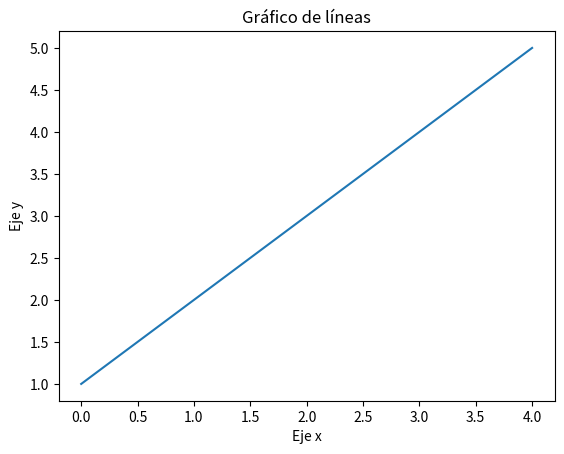

The matplotlib source for this figure: (Note: this script raises an exception after producing the figure.)
import numpy as np
import matplotlib.pyplot as plt

# ACTIVIDAD 2: LIBRERÍAS NUMPY Y MATPLOTLIB
# **ADVERTENCIA**: No borrar los comentarios que se encuentran en el código, ya que son necesarios para la evaluación de la actividad.
# **ADVERTENCIA**: No cambiar el nombre del archivo, de lo contrario no se considerará entregado.
# **ADVERTENCIA**: El programa debe ejecutarse una vez y realizar todos los puntos de manera secuencial. No se evaluarán programas que ejecuten solo una parte.
# **ADVERTENCIA**: El código de cada actividad debe escribirse debajo de cada comentario correspondiente.

## ACTIVIDADES CON NUMPY ##
# Visite la documentación de Numpy para obtener más información sobre los métodos utilizados en esta actividad: 
# https://numpy.org/doc/stable/reference/index.html

# 1. Crear un array y obtener información sobre su forma y tamaño:
# Enunciado: Crea un array de 2 dimensiones utilizando el método np.array() con los siguientes
#   elementos: [1, 2, 3] y [4, 5, 6]. Luego, utiliza los métodos shape y size para obtener la 
#   forma y el tamaño del array, respectivamente. Imprime la forma y el tamaño por consola.

arr = np.array([
    [1, 2, 3],
    [4, 5, 6]
    ])

print('\n# ---- ---- ---- NUMPY - ACTIVIDAD 1 ---- ---- ---- #')
print(f'La forma que tiene el array, es: {arr.shape}')
print(f'El tamaño que tiene el array, es {arr.size}')


# 2. Realizar operaciones matemáticas con un array:
# Enunciado: Crea un array utilizando el método np.array() con los siguientes elementos: [1, 2, 3, 4, 5]. 
#   a) Utiliza la función np.square() para calcular el cuadrado de cada elemento del array. Imprime el resultado por consola.
#   b) Utiliza la función np.sqrt() para calcular la raíz cuadrada de cada elemento del array. Imprime el resultado por consola.
#   c) Utiliza la función np.sin() para calcular el seno de cada elemento del array. Imprime el resultado por consola.
#   d) Utiliza la función np.cos() para calcular el coseno de cada elemento del array. Imprime el resultado por consola.
#   e) Utiliza la función np.tan() para calcular la tangente de cada elemento del array. Imprime el resultado por consola.

arr = np.array([1, 2, 3, 4, 5])

print('\n# ---- ---- ---- NUMPY - ACTIVIDAD 2 ---- ---- ---- #')
print(f'El cuadrado del array, es: {np.square(arr)}')
print(f'La raiz cuadrada del array, es: {np.sqrt(arr)}')
print(f'El seno de cada elemento del array, es: {np.sin(arr)}')
print(f'El coseno de cada elemento del array, es: {np.cos(arr)}')
print(f'La tangente de cada elemento del array, es: {np.tan(arr)}')

# 3. Realizar operaciones matemáticas con dos arrays:
# Enunciado: Crea dos arrays utilizando el método np.array() con los siguientes elementos: [1, 2, 3, 4, 5] y [6, 7, 8, 9, 10].
#   a) Utiliza la función np.add() para sumar los elementos de ambos arrays. Imprime el resultado por consola.
#   b) Utiliza la función np.subtract() para restar los elementos de ambos arrays. Imprime el resultado por consola.
#   c) Utiliza la función np.multiply() para multiplicar los elementos de ambos arrays. Imprime el resultado por consola.
#   d) Utiliza la función np.divide() para dividir los elementos de ambos arrays. Imprime el resultado por consola.
#   e) Utiliza la función np.power() para elevar los elementos del primer array a los elementos del segundo array. Imprime el resultado por consola.

arr = np.array([1, 2, 3, 4, 5])
cad = np.array([6, 7, 8, 9, 10])

print('\n# ---- ---- ---- NUMPY - ACTIVIDAD 3 ---- ---- ---- #')
print(f'La suma de los arrays, es: {np.add(arr,cad)}')
print(f'La resta de los arrays, es: {np.subtract(arr,cad)}')
print(f'La división de los arrays, es: {np.divide(arr,cad)}')
print(f'La multiplicación de los arrays, es: {np.multiply(arr,cad)}')
print(f'La potencia de los arrays, es: {np.power(arr,cad)}')

# 4. Manipular los elementos de un array:
# Enunciado: Crea un array utilizando el método np.array() con los siguientes elementos: [1, 2, 3, 4, 5].
#   a) Utiliza el método np.reshape() para cambiar la forma del array a (5, 1). Imprime el resultado por consola.
#   b) Utiliza el método np.ravel() para cambiar la forma del array a (1, 5). Imprime el resultado por consola.
#   c) Utiliza el método np.transpose() para cambiar la forma del array a (5, 1). Imprime el resultado por consola.
#   d) Utiliza el método np.resize() para cambiar la forma del array a (3, 3). Imprime el resultado por consola.
#   e) Utiliza el método np.append() para agregar el elemento 6 al array. Imprime el resultado por consola.

arr = np.array([1, 2, 3, 4, 5])

print('\n# ---- ---- ---- NUMPY - ACTIVIDAD 4 ---- ---- ---- #')
print(f'La nueva forma del array, con reshape es: \n{arr.reshape(5,1)}')
print(f'La nueva forma del array, con ravel es: {np.ravel(arr)}')
print(f'La nueva forma del array, con transpose es: {np.transpose(arr)}')
arr.resize(3,3)
print(f'La nueva forma del array, con resize (3,3) es: \n{arr}')
print(f'Luego de agregar 6 al array, queda: {np.append(arr,6)}')


## ACTIVIDADES CON MATPLOTLIB ##
# Visite la documentación de Matplotlib para obtener más información sobre los métodos utilizados en esta actividad:
# https://matplotlib.org/stable/api/index.html

# 1. Crear un gráfico de líneas:
# Enunciado: Crea un array utilizando el método np.array() con los siguientes elementos: [1, 2, 3, 4, 5].
#   a) Crea un gráfico de líneas utilizando el método plt.plot().
#   b) Utiliza el método plt.title() para agregar el título "Gráfico de líneas".
#   c) Utiliza el método plt.xlabel() para agregar la etiqueta del eje x "Eje x".
#   d) Utiliza el método plt.ylabel() para agregar la etiqueta del eje y "Eje y".
#   e) Utiliza el método plt.show() para mostrar el gráfico.

arr = np.array([1, 2, 3, 4, 5])

print('\n# ---- ---- ---- MATPLOTLIB - ACTIVIDAD 1 ---- ---- ---- #')
plt.plot(arr)
plt.title("Gráfico de líneas")
plt.xlabel("Eje x")
plt.ylabel("Eje y")
plt.savefig("img/Actividad_1.png")
#plt.show()


# 2. Crear un gráfico de barras:
# Enunciado: Crea un array utilizando el método np.array() con los siguientes elementos: [1, 2, 3, 4, 5].
#   a) Crea un gráfico de barras utilizando el método plt.bar().
#   b) Utiliza el método plt.title() para agregar el título "Gráfico de barras".
#   c) Utiliza el método plt.xlabel() para agregar la etiqueta del eje x "Eje x".
#   d) Utiliza el método plt.ylabel() para agregar la etiqueta del eje y "Eje y".
#   e) Utiliza el método plt.show() para mostrar el gráfico.

arr = np.array([1, 2, 3, 4, 5])

print('\n# ---- ---- ---- MATPLOTLIB - ACTIVIDAD 2 ---- ---- ---- #')

plt.bar(arr,arr)
plt.title("Gráfico de barras")
plt.xlabel("Eje x")
plt.ylabel("Eje y")
plt.savefig("img/Actividad_2.png")
#plt.show()


# 3. Crear un gráfico de dispersión con un array de dos dimensiones:
# Enunciado: Crea un array utilizando el método np.array() con los siguientes elementos: [[1, 2], [3, 4], [5, 6]].
#   a) Crea un gráfico de dispersión utilizando el método plt.scatter().
#   b) Utiliza el método plt.title() para agregar el título "Gráfico de dispersión 2D".
#   c) Utiliza el método plt.xlabel() para agregar la etiqueta del eje x "Eje x".
#   d) Utiliza el método plt.ylabel() para agregar la etiqueta del eje y "Eje y".
#   e) Utiliza el método plt.show() para mostrar el gráfico.

arr = np.array([
    [1, 2],
    [3, 4],
    [5, 6]])

print('\n# ---- ---- ---- MATPLOTLIB - ACTIVIDAD 3 ---- ---- ---- #')

plt.scatter(arr,arr)
plt.title("Gráfico de dispersión 2D")
plt.xlabel("Eje x")
plt.ylabel("Eje y")
plt.savefig("img/Actividad_3.png")
#plt.show()


# 4. Crear un gráfico de dispersión con un array de tres dimensiones:
# Enunciado: Crea tres vectores de 100 elementos ALEATORIOS, usando rand() de np.random
#   a) Crea una figura y un objeto de proyección 3D utilizando plt.subplots(subplot_kw={'projection': '3d'}).
#   b) Utiliza el método scatter() del objeto de proyección para crear el gráfico de dispersión.
#   c) Utiliza el método set_title() del objeto de proyección para agregar el título "Gráfico de dispersión 3D".
#   d) Utiliza el método set_xlabel() del objeto de proyección para agregar la etiqueta del eje x "Eje x".
#   e) Utiliza el método set_ylabel() del objeto de proyección para agregar la etiqueta del eje y "Eje y".
#   f) Utiliza el método show() de plt para mostrar el gráfico.

arr1 = np.random.rand(100)
arr2 = np.random.rand(100)
arr3 = np.random.rand(100)

print('\n# ---- ---- ---- MATPLOTLIB - ACTIVIDAD 4 ---- ---- ---- #')

plt.subplots(subplot_kw={'projection': '3d'})
plt.scatter(arr1,arr2,arr3)
plt.title("Gráfico de dispersión 3D")
plt.xlabel("Eje x")
plt.ylabel("Eje y")
plt.savefig("img/Actividad_4.png")
#plt.show()


# 5. Crear un gráfico de barras con dos arrays:
# Enunciado: Crea dos arrays utilizando el método np.array() con los siguientes elementos: [1, 2, 3, 4, 5] y [6, 7, 8, 9, 10].
#   a) Crea un gráfico de barras utilizando el método plt.bar().
#   b) Utiliza el método plt.title() para agregar el título "Gráfico de barras".
#   c) Utiliza el método plt.xlabel() para agregar la etiqueta del eje x "Eje x".
#   d) Utiliza el método plt.ylabel() para agregar la etiqueta del eje y "Eje y".
#   f) Utiliza el método plt.legend() para agregar la leyenda "Leyenda".
#   g) Utiliza el método plt.xticks() para agregar las etiquetas del eje x "Eje x".
#   h) Utiliza el método plt.yticks() para agregar las etiquetas del eje y "Eje y".
#   i) Utiliza el método plt.grid() para agregar la grilla al gráfico.
#   j) Utiliza el método plt.show() para mostrar el gráfico.

arr1 = np.array([1, 2, 3, 4, 5])
arr2 = np.array([6, 7, 8, 9, 10])

print('\n# ---- ---- ---- MATPLOTLIB - ACTIVIDAD 5 ---- ---- ---- #')

plt.bar(arr1,arr2)
plt.title("Gráfico de barras")
plt.xlabel("Eje x")
plt.ylabel("Eje y")
plt.legend("Leyenda")
plt.grid()
plt.savefig("img/Actividad_5.png")
#plt.show()
